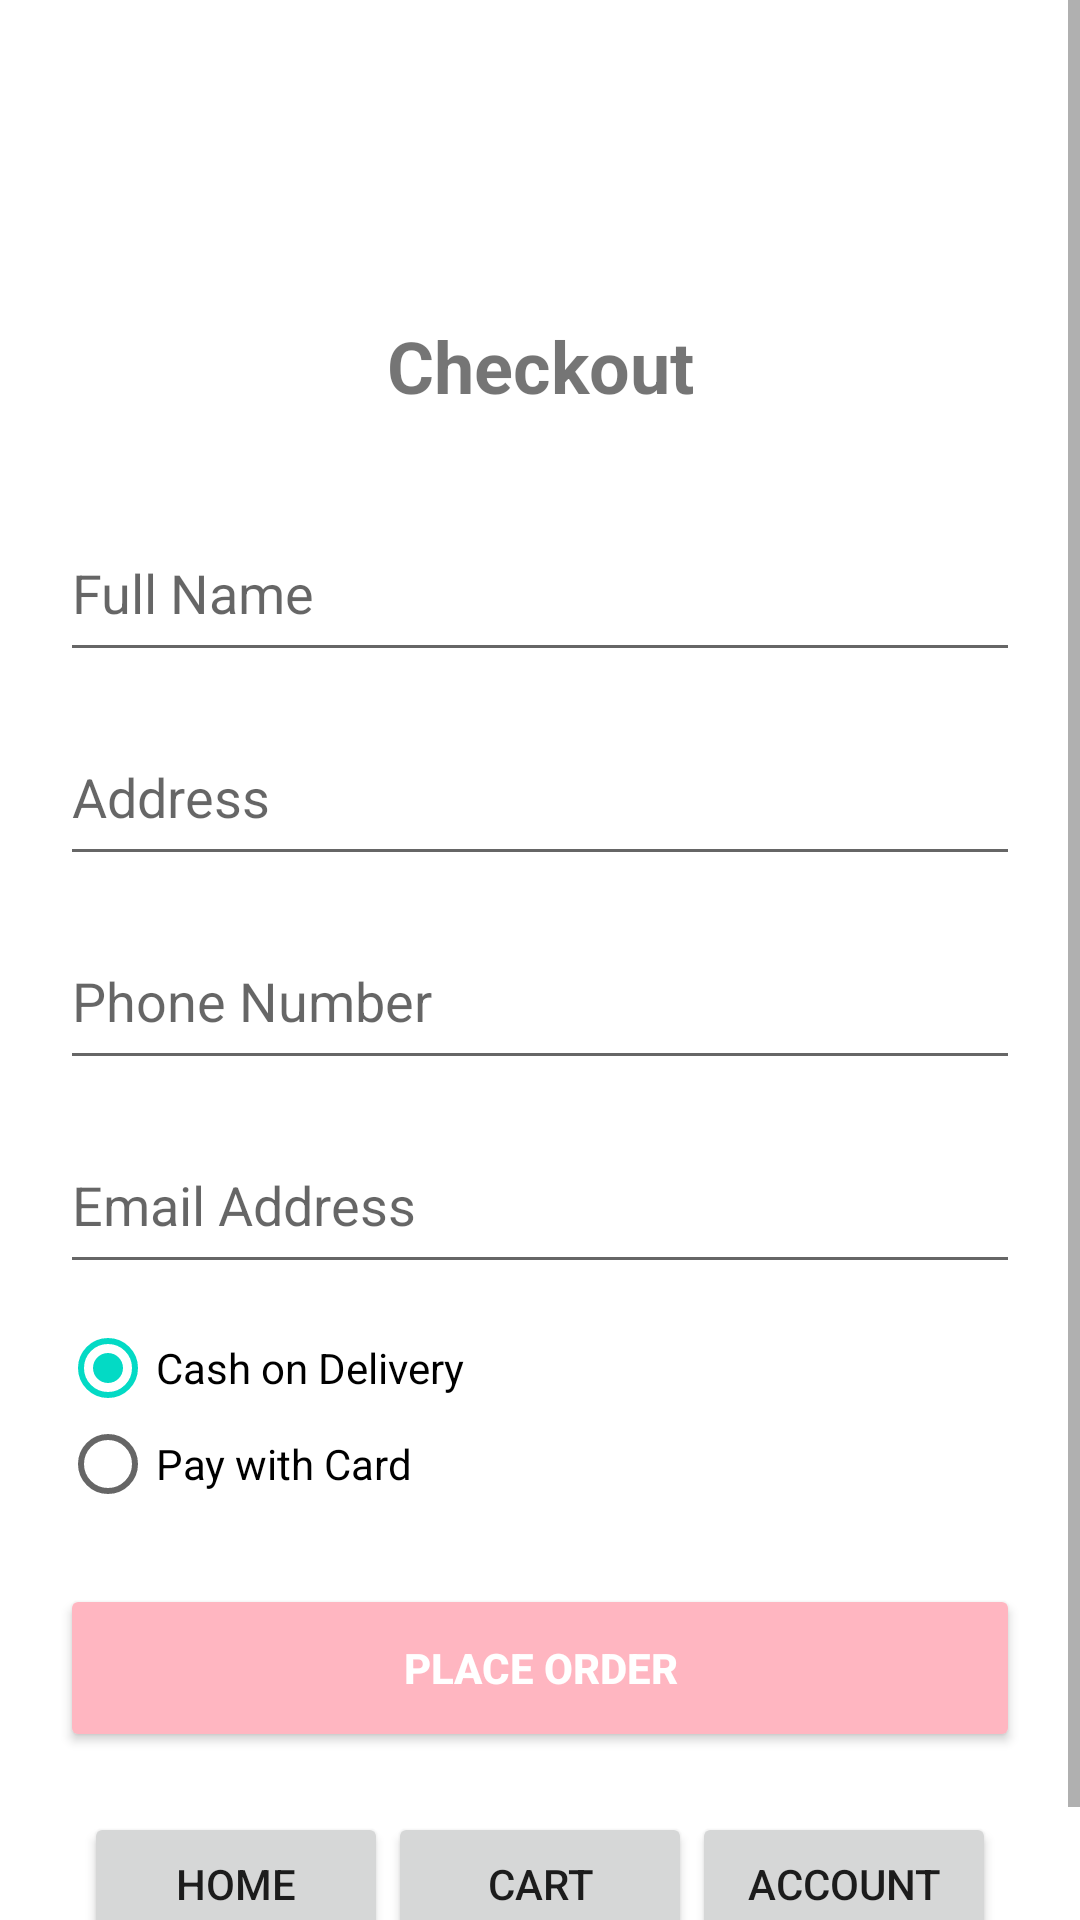

Produce the Android XML layout that renders to this screen, including the resource entries it uses.
<!-- AndroidManifest.xml: application theme AppTheme -->
<!-- res/layout/activity_checkout.xml -->
<?xml version="1.0" encoding="utf-8"?>
<ScrollView xmlns:android="http://schemas.android.com/apk/res/android"
    android:layout_width="match_parent"
    android:layout_height="match_parent"
    android:background="#FFFFFF">

    <LinearLayout
        android:layout_width="match_parent"
        android:layout_height="wrap_content"
        android:orientation="vertical"
        android:paddingTop="100dp"
        android:paddingLeft="20dp"
        android:paddingRight="20dp"
        android:paddingBottom="20dp">

        <TextView
            android:layout_width="match_parent"
            android:layout_height="44dp"
            android:layout_marginBottom="24dp"
            android:gravity="center"
            android:text="@string/checkout"
            android:textSize="24sp"
            android:textStyle="bold" />

        <EditText
            android:id="@+id/checkoutName"
            android:layout_width="match_parent"
            android:layout_height="56dp"
            android:layout_marginBottom="12dp"
            android:hint="@string/full_name"
            android:inputType="textPersonName"
            android:autofillHints="name" />

        <EditText
            android:id="@+id/checkoutAddress"
            android:layout_width="match_parent"
            android:layout_height="56dp"
            android:layout_marginBottom="12dp"
            android:hint="@string/address"
            android:inputType="textPostalAddress"
            android:autofillHints="postalAddress" />

        <EditText
            android:id="@+id/checkoutPhone"
            android:layout_width="match_parent"
            android:layout_height="56dp"
            android:layout_marginBottom="12dp"
            android:hint="@string/phone_number"
            android:inputType="phone"
            android:autofillHints="phone" />

        <EditText
            android:id="@+id/checkoutEmail"
            android:layout_width="match_parent"
            android:layout_height="56dp"
            android:layout_marginBottom="12dp"
            android:hint="@string/email_address"
            android:inputType="textEmailAddress"
            android:autofillHints="emailAddress" />

        <RadioGroup
            android:id="@+id/paymentMethodGroup"
            android:layout_width="match_parent"
            android:layout_height="wrap_content"
            android:layout_marginBottom="24dp"
            android:orientation="vertical">

            <RadioButton
                android:id="@+id/paymentCOD"
                android:layout_width="wrap_content"
                android:layout_height="wrap_content"
                android:checked="true"
                android:text="@string/cash_on_delivery" />

            <RadioButton
                android:id="@+id/paymentKhalti"
                android:layout_width="wrap_content"
                android:layout_height="wrap_content"
                android:text="@string/pay_with_khalti" />
        </RadioGroup>

        <Button
            android:id="@+id/confirmOrderBtn"
            android:layout_width="match_parent"
            android:layout_height="56dp"
            android:layout_marginBottom="12dp"
            android:text="@string/place_order"
            android:backgroundTint="@color/purple_700"
            android:textColor="@android:color/white"
            android:textStyle="bold" />

        

        <include
            layout="@layout/bottom_nav" />
    </LinearLayout>

</ScrollView>
<!-- res/layout/bottom_nav.xml (included above) -->
<?xml version="1.0" encoding="utf-8"?>
<LinearLayout xmlns:android="http://schemas.android.com/apk/res/android"
    android:id="@+id/bottomNavigation"
    android:layout_width="match_parent"
    android:layout_height="wrap_content"
    android:layout_gravity="bottom"
    android:orientation="horizontal"
    android:background="#FFFFFF"
    android:padding="8dp"
    android:weightSum="3">

    <Button
        android:id="@+id/navHome"
        android:layout_width="0dp"
        android:layout_height="wrap_content"
        android:layout_weight="1"
        android:text="Home" />

    <Button
        android:id="@+id/navCart"
        android:layout_width="0dp"
        android:layout_height="wrap_content"
        android:layout_weight="1"
        android:text="Cart" />

    <Button
        android:id="@+id/navAccount"
        android:layout_width="0dp"
        android:layout_height="wrap_content"
        android:layout_weight="1"
        android:text="Account" />
</LinearLayout>
<!-- resources referenced by this layout -->
<resources>
  <color name="purple_700">#FFB6C1</color>
  <string name="address">Address</string>
  <string name="cash_on_delivery">Cash on Delivery</string>
  <string name="checkout">Checkout</string>
  <string name="email_address">Email Address</string>
  <string name="full_name">Full Name</string>
  <string name="pay_with_khalti">Pay with Card</string>
  <string name="phone_number">Phone Number</string>
  <string name="place_order">Place Order</string>
  <style name="AppTheme" parent="Theme.AppCompat.Light.DarkActionBar">
          
          <item name="colorPrimary">@color/purple_500</item>
          <item name="colorPrimaryDark">@color/purple_700</item>
          <item name="colorAccent">@color/teal_200</item>
  
  
      </style>
  <color name="purple_500">#fec5e5</color>
  <color name="teal_200">#FF03DAC5</color>
</resources>
